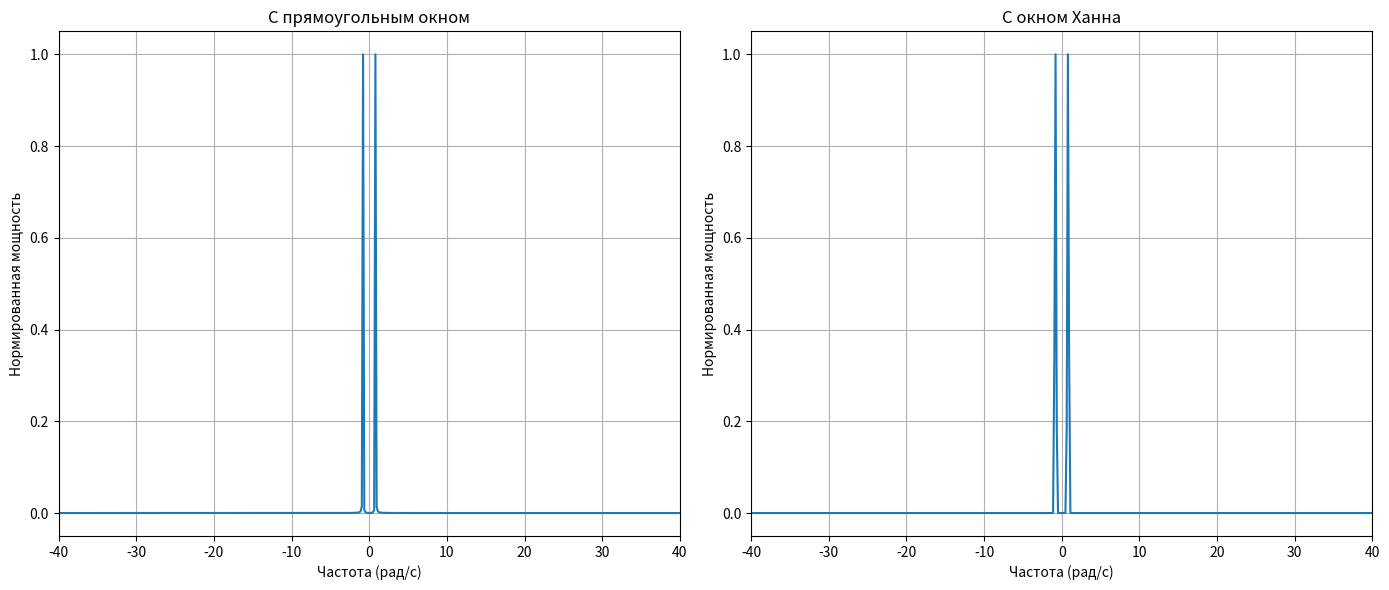

The script that saved this image:
import numpy as np
import matplotlib.pyplot as plt

a0 = 1
a1 = 0.002
omega0 = 5.1
omega1 = 25.5
T = 2 * np.pi

N = 1024
t = np.linspace(0, T, N, endpoint=False)
dt = t[1] - t[0]

f = a0 * np.sin(omega0 * t) + a1 * np.sin(omega1 * t)

window_rect = np.ones_like(f)
f_rect = f * window_rect

window_hann = np.hanning(N)
f_hann = f * window_hann

F_rect = np.fft.fft(f_rect)
F_rect_shifted = np.fft.fftshift(F_rect)
power_spectrum_rect = np.abs(F_rect_shifted) ** 2
power_spectrum_rect /= np.max(power_spectrum_rect)

F_hann = np.fft.fft(f_hann)
F_hann_shifted = np.fft.fftshift(F_hann)
power_spectrum_hann = np.abs(F_hann_shifted) ** 2
power_spectrum_hann /= np.max(power_spectrum_hann)

freq = np.fft.fftfreq(N, d=dt)
freq_shifted = np.fft.fftshift(freq)

plt.figure(figsize=(14, 6))

plt.subplot(1, 2, 1)
plt.plot(freq_shifted, power_spectrum_rect)
plt.title('С прямоугольным окном')
plt.xlabel('Частота (рад/с)')
plt.ylabel('Нормированная мощность')
plt.xlim(-40, 40)
plt.grid(True)

plt.subplot(1, 2, 2)
plt.plot(freq_shifted, power_spectrum_hann)
plt.title('С окном Ханна')
plt.xlabel('Частота (рад/с)')
plt.ylabel('Нормированная мощность')
plt.xlim(-40, 40)
plt.grid(True)

plt.tight_layout()
plt.show()
